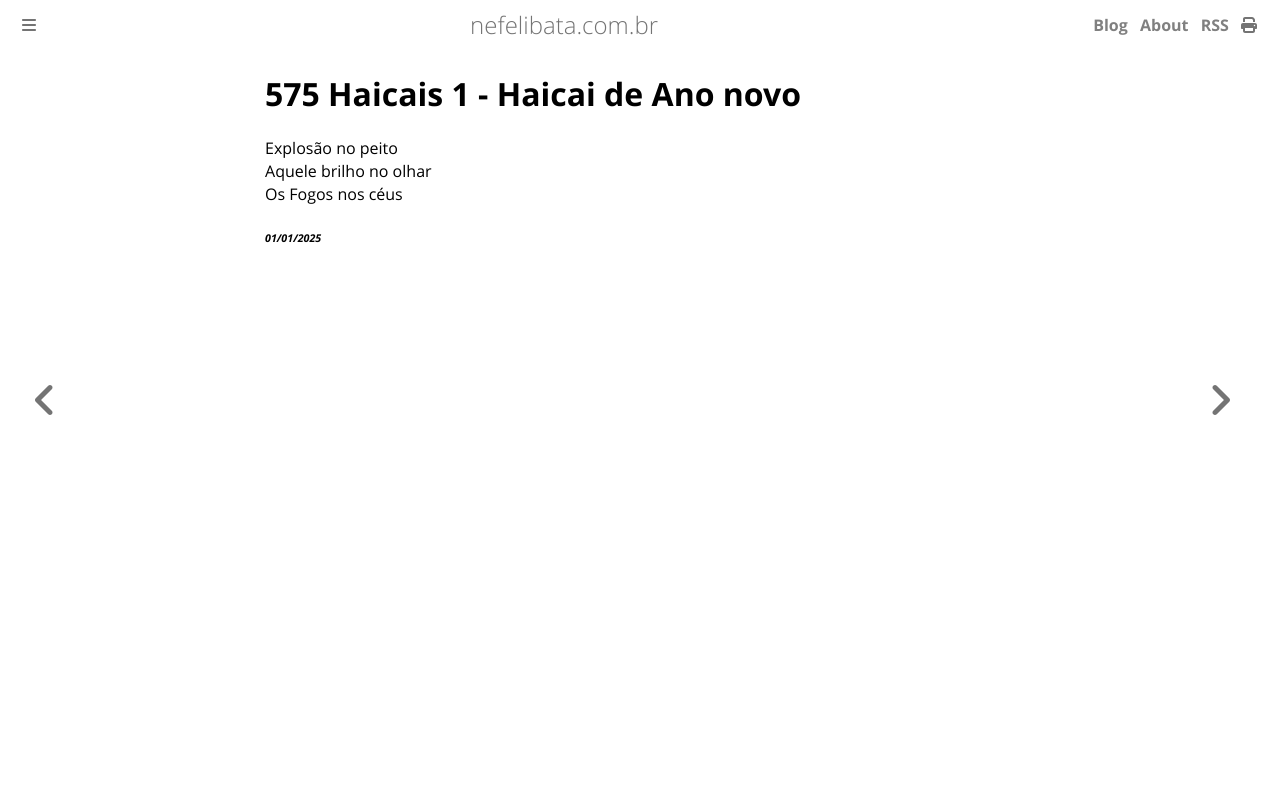

repository: ameopoema/nefelibata · page: 2025-01-01-Haicai_de_Ano_novo.html · generator: mdbook

# 575 Haicais 1 - Haicai de Ano novo  
Explosão no peito  
Aquele brilho no olhar  
Os Fogos nos céus  


###### *01/01/2025*  
&nbsp;<br>
&nbsp;<br>
&nbsp;<br>
&nbsp;<br>
&nbsp;<br>
